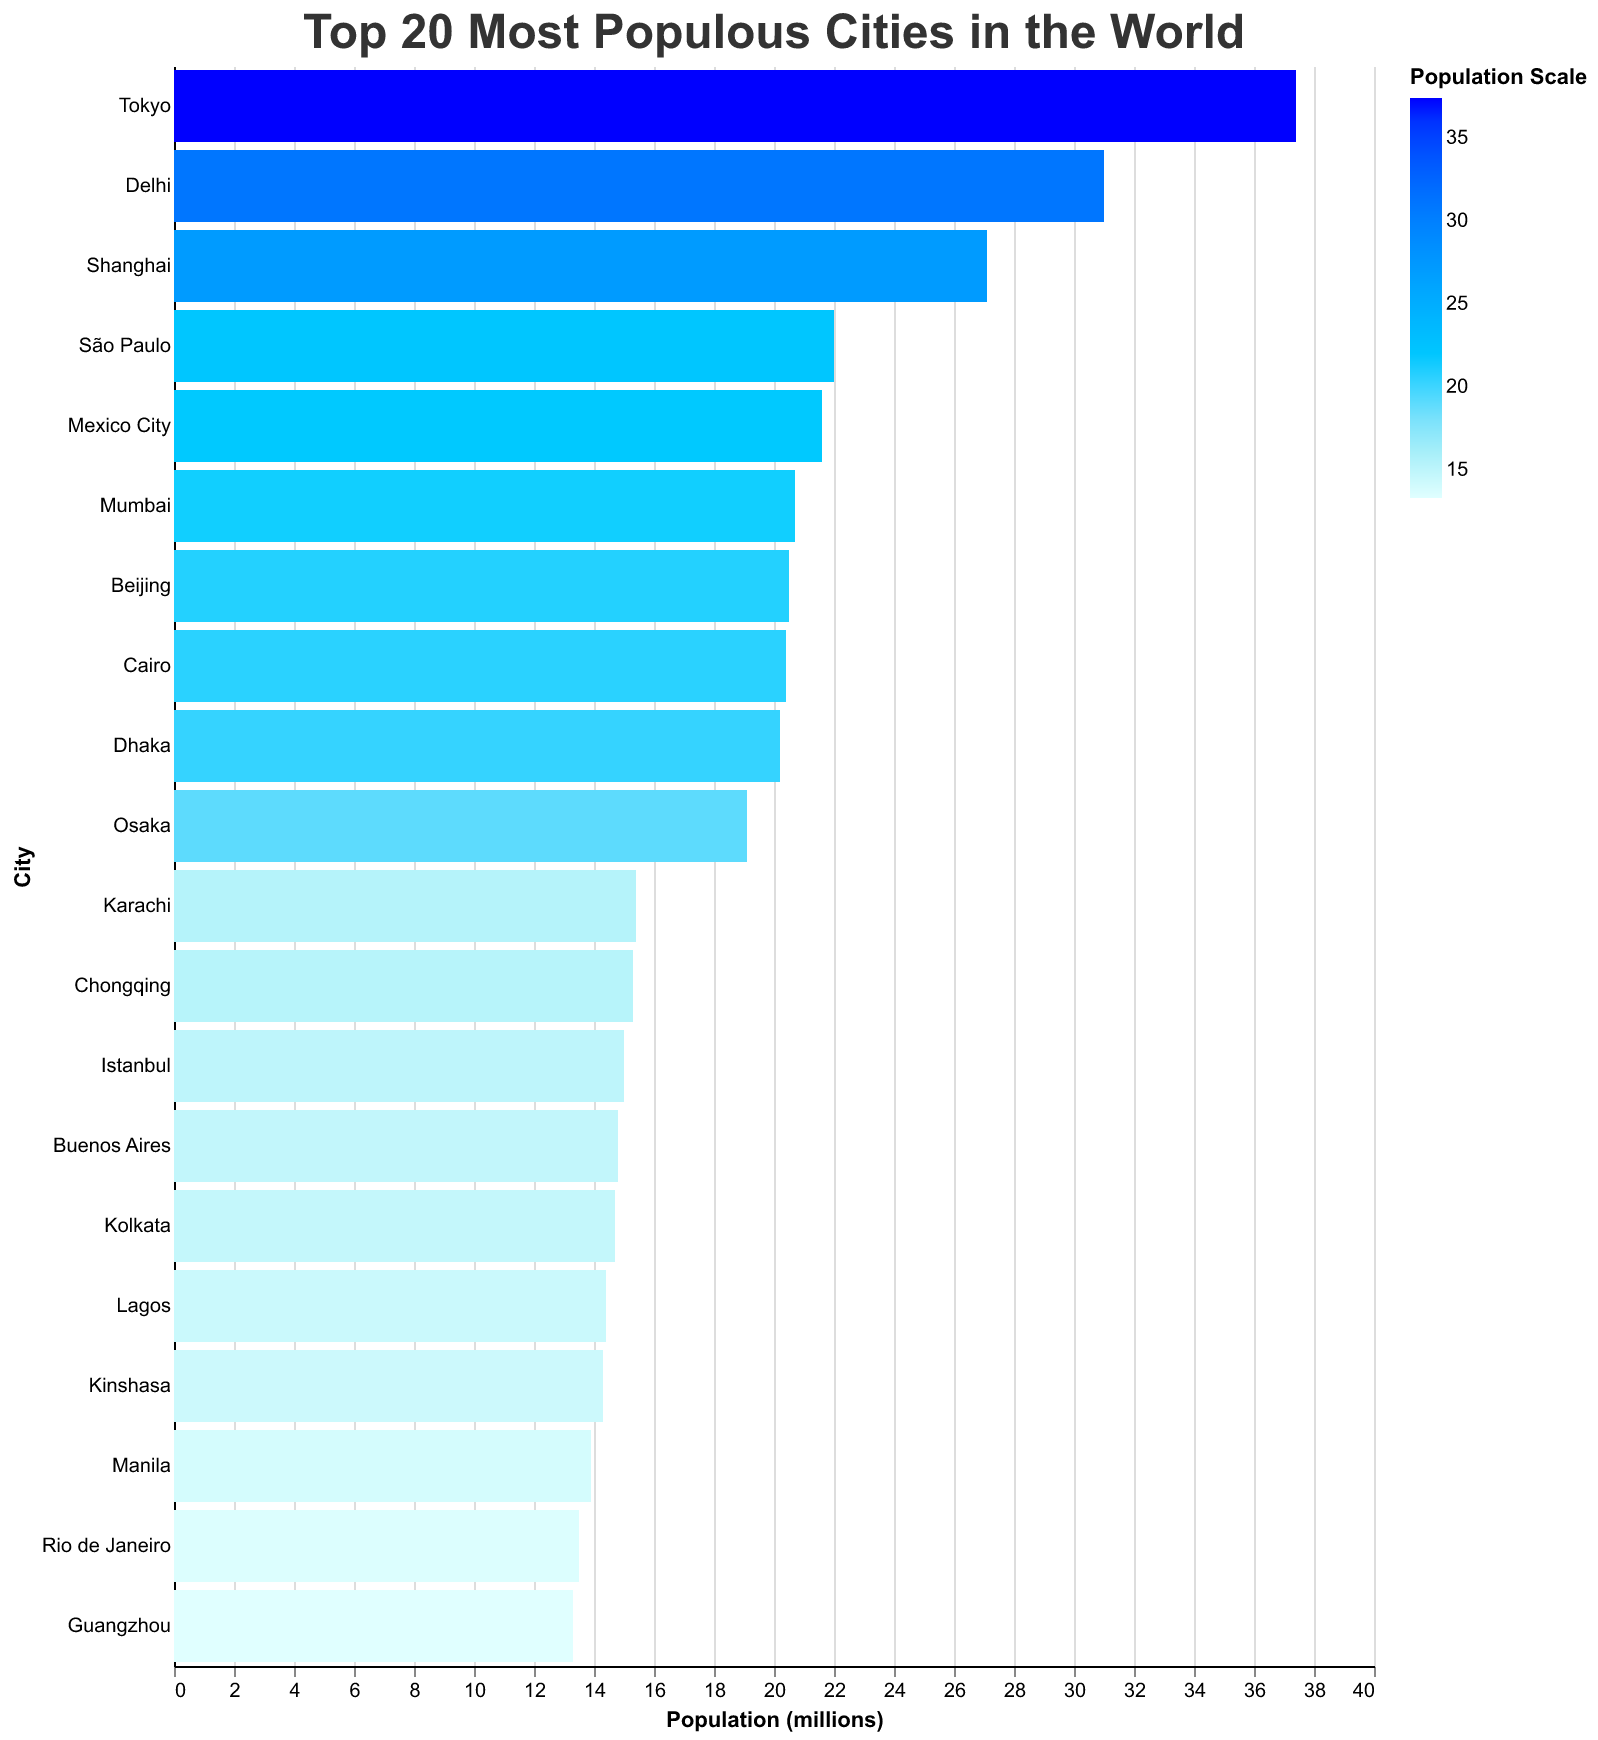

Values plotted in this chart, from the file beside it:
City, Population (millions)
Tokyo, 37.4
Delhi, 31.0
Shanghai, 27.1
São Paulo, 22.0
Mumbai, 20.7
Beijing, 20.5
Cairo, 20.4
Dhaka, 20.2
Mexico City, 21.6
Osaka, 19.1
Karachi, 15.4
Chongqing, 15.3
Istanbul, 15.0
Buenos Aires, 14.8
Kolkata, 14.7
Kinshasa, 14.3
Lagos, 14.4
Manila, 13.9
Rio de Janeiro, 13.5
Guangzhou, 13.3
